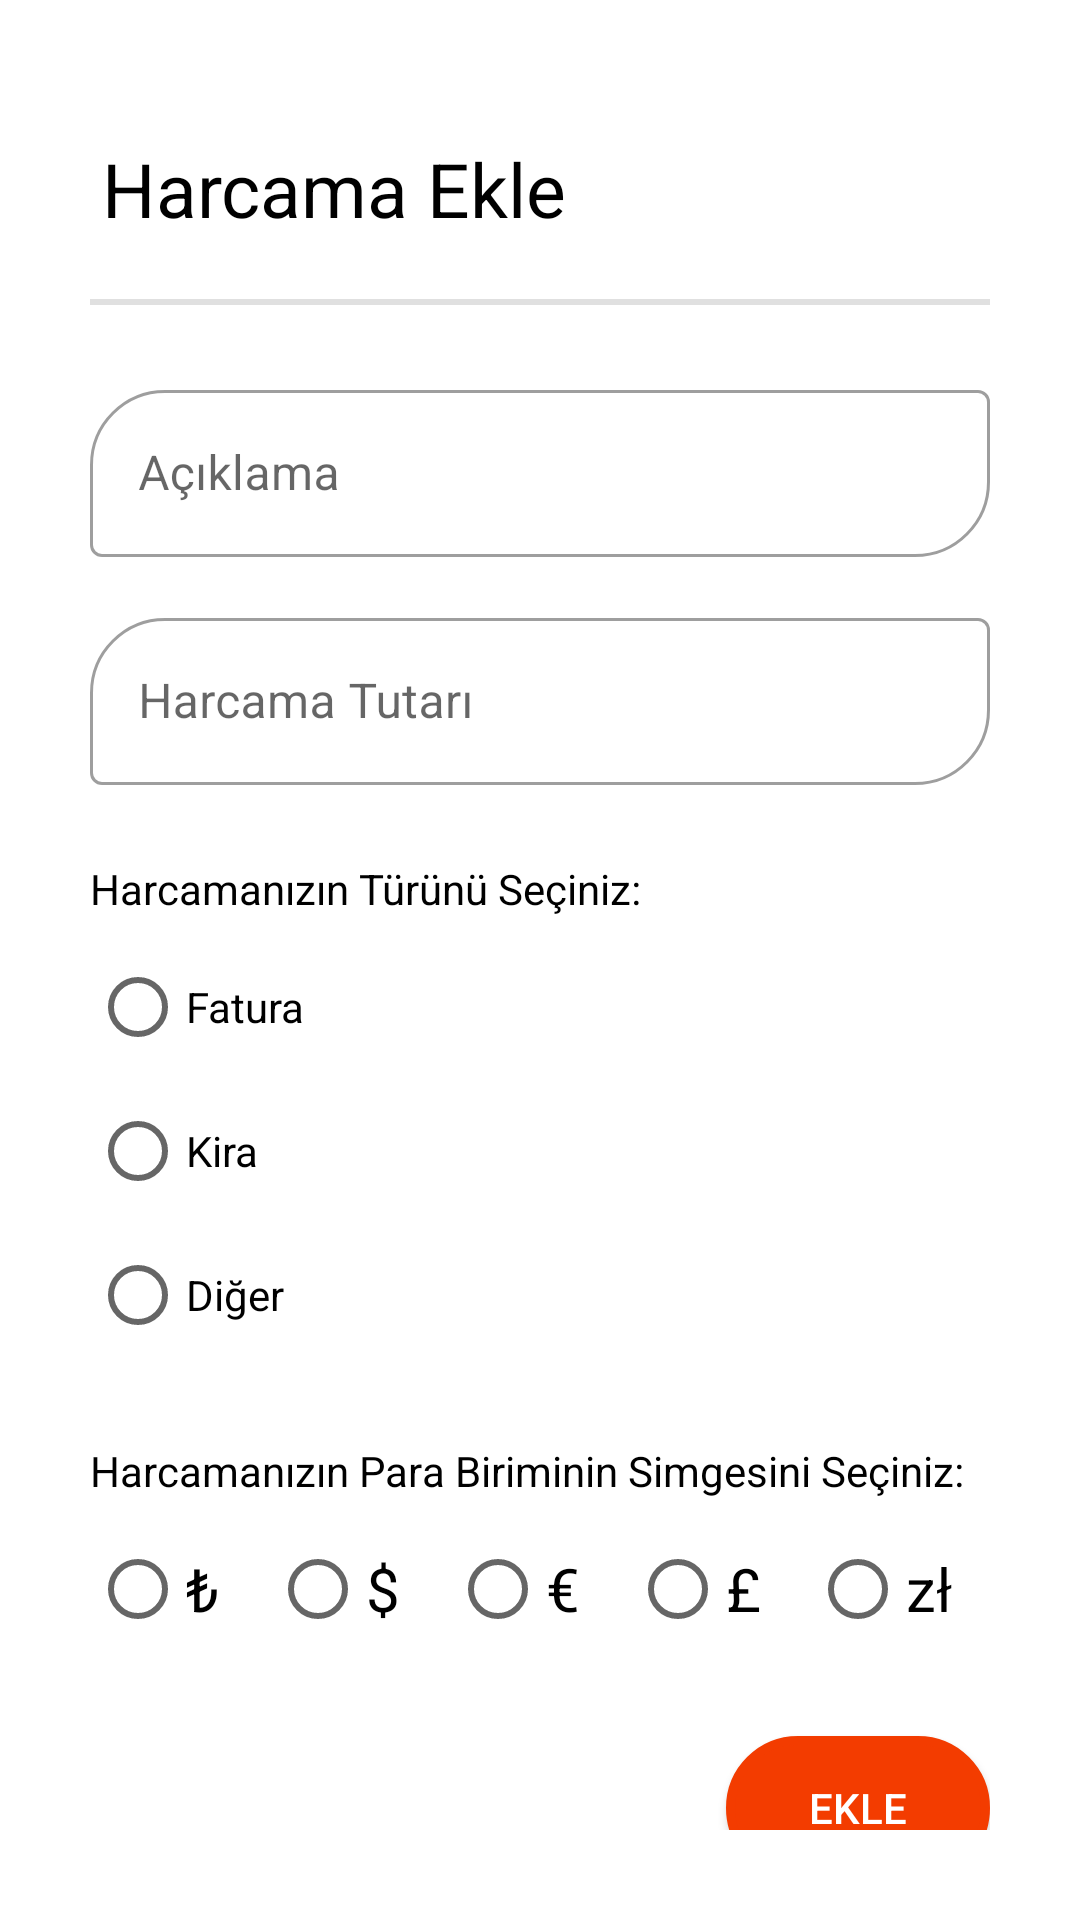

Write the Android layout XML for this screen, with the resource values it uses.
<!-- AndroidManifest.xml: application theme Theme.HarcamaTakip -->
<!-- res/layout/fragment_harcama_ekle.xml -->
<?xml version="1.0" encoding="utf-8"?>
<androidx.constraintlayout.widget.ConstraintLayout xmlns:android="http://schemas.android.com/apk/res/android"
    xmlns:app="http://schemas.android.com/apk/res-auto"
    xmlns:tools="http://schemas.android.com/tools"
    android:layout_width="match_parent"
    android:layout_height="match_parent"
    android:padding="@dimen/space_30dp"
    tools:context=".harcama_ekle"
    tools:layout_editor_absoluteY="25dp">

    <TextView
        android:id="@+id/textView"
        android:layout_width="wrap_content"
        android:layout_height="wrap_content"
        android:layout_marginStart="@dimen/space_4dp"
        android:layout_marginTop="@dimen/space_16dp"
        android:text="@string/harcama_ekle"
        android:textSize="25sp"
        android:textColor="@color/black"
        app:layout_constraintStart_toStartOf="parent"
        app:layout_constraintTop_toTopOf="parent" />

    <View
        android:id="@+id/divider"
        android:layout_width="match_parent"
        android:layout_height="@dimen/space_2dp"
        android:layout_marginTop="@dimen/space_20dp"
        android:background="?android:attr/listDivider"
        app:layout_constraintStart_toStartOf="parent"
        app:layout_constraintTop_toBottomOf="@+id/textView" />

    <com.google.android.material.textfield.TextInputLayout
        android:id="@+id/textInputLayout"
        style="@style/Widget.MaterialComponents.TextInputLayout.OutlinedBox"
        android:layout_width="match_parent"
        android:layout_height="wrap_content"
        app:boxCornerRadiusBottomEnd="@dimen/space_25dp"
        app:boxCornerRadiusTopStart="@dimen/space_25dp"
        android:layout_marginTop="@dimen/space_25dp"
        app:hintAnimationEnabled="true"
        app:hintTextColor="@color/orange"
        app:layout_constraintStart_toStartOf="parent"
        app:layout_constraintTop_toTopOf="@+id/divider">

        <com.google.android.material.textfield.TextInputEditText
            android:id="@+id/aciklama"
            android:layout_width="match_parent"
            android:layout_height="wrap_content"
            android:hint="@string/aciklama" />
    </com.google.android.material.textfield.TextInputLayout>

    <com.google.android.material.textfield.TextInputLayout
        android:id="@+id/textInputLayout2"
        style="@style/Widget.MaterialComponents.TextInputLayout.OutlinedBox"
        android:layout_width="match_parent"
        android:layout_height="wrap_content"
        app:boxCornerRadiusBottomEnd="@dimen/space_25dp"
        app:boxCornerRadiusTopStart="@dimen/space_25dp"
        android:layout_marginTop="@dimen/space_15dp"
        app:hintAnimationEnabled="true"
        app:hintTextColor="@color/orange"
        app:layout_constraintStart_toStartOf="parent"
        app:layout_constraintTop_toBottomOf="@+id/textInputLayout">

        <com.google.android.material.textfield.TextInputEditText
            android:id="@+id/harcama"
            android:layout_width="match_parent"
            android:layout_height="wrap_content"
            android:hint="@string/harcama_tutari"
            android:inputType="numberDecimal" />
    </com.google.android.material.textfield.TextInputLayout>

    <TextView
        android:id="@+id/textView7"
        android:layout_width="wrap_content"
        android:layout_height="wrap_content"
        android:layout_marginTop="25dp"
        android:text="@string/harcama_turu"
        android:textColor="@color/black"
        app:layout_constraintStart_toStartOf="parent"
        app:layout_constraintTop_toBottomOf="@+id/textInputLayout2" />

    <RadioGroup
        android:id="@+id/radioGroup"
        android:layout_width="match_parent"
        android:layout_height="wrap_content"
        android:layout_marginTop="@dimen/space_6dp"
        app:layout_constraintStart_toStartOf="parent"
        app:layout_constraintTop_toBottomOf="@+id/textView7">

        <RadioButton
            android:id="@+id/faturaButon"
            android:layout_width="match_parent"
            android:layout_height="wrap_content"
            android:text="@string/fatura" />

        <RadioButton
            android:id="@+id/kiraButon"
            android:layout_width="match_parent"
            android:layout_height="wrap_content"
            android:text="@string/kira" />

        <RadioButton
            android:id="@+id/digerButon"
            android:layout_width="match_parent"
            android:layout_height="wrap_content"
            android:text="@string/diger" />
    </RadioGroup>

    <TextView
        android:id="@+id/textView6"
        android:layout_width="wrap_content"
        android:layout_height="wrap_content"
        android:layout_marginTop="25dp"
        android:text="@string/harcama_para_simgesi"
        android:textColor="@color/black"
        app:layout_constraintStart_toStartOf="parent"
        app:layout_constraintTop_toBottomOf="@+id/radioGroup" />

    <RadioGroup
        android:id="@+id/radioGroup2"
        android:layout_width="match_parent"
        android:layout_height="wrap_content"
        android:layout_marginTop="@dimen/space_6dp"
        android:orientation="horizontal"
        app:layout_constraintStart_toStartOf="parent"
        app:layout_constraintTop_toBottomOf="@+id/textView6">

        <RadioButton
            android:id="@+id/he_tlButon"
            android:layout_width="wrap_content"
            android:layout_height="wrap_content"
            android:layout_weight="1"
            android:text="@string/TL_simgesi"
            android:textSize="20sp" />

        <RadioButton
            android:id="@+id/he_dolarButon"
            android:layout_width="wrap_content"
            android:layout_height="wrap_content"
            android:layout_weight="1"
            android:text="@string/dolar_simgesi"
            android:textSize="20sp" />

        <RadioButton
            android:id="@+id/he_euroButon"
            android:layout_width="wrap_content"
            android:layout_height="wrap_content"
            android:layout_weight="1"
            android:text="@string/euro_simgesi"
            android:textSize="20sp" />

        <RadioButton
            android:id="@+id/he_sterlinButon"
            android:layout_width="wrap_content"
            android:layout_height="wrap_content"
            android:layout_weight="1"
            android:text="@string/pound_simgesi"
            android:textSize="20sp" />

        <RadioButton
            android:id="@+id/he_zlotyButon"
            android:layout_width="wrap_content"
            android:layout_height="wrap_content"
            android:layout_weight="1"
            android:text="@string/zloty_simgesi"
            android:textSize="20sp" />
    </RadioGroup>

    <Button
        android:id="@+id/ekleButonu"
        android:layout_width="wrap_content"
        android:layout_height="wrap_content"
        android:layout_marginTop="25dp"
        android:background="@drawable/button_background"
        android:text="@string/ekle"
        android:textColor="@color/white"
        app:layout_constraintEnd_toEndOf="parent"
        app:layout_constraintTop_toBottomOf="@+id/radioGroup2" />

</androidx.constraintlayout.widget.ConstraintLayout>
<!-- resources referenced by this layout -->
<resources>
  <color name="black">#FF000000</color>
  <color name="orange">#F33C00</color>
  <color name="white">#FFFFFFFF</color>
  <dimen name="space_15dp">15dp</dimen>
  <dimen name="space_16dp">16dp</dimen>
  <dimen name="space_20dp">20dp</dimen>
  <dimen name="space_25dp">25dp</dimen>
  <dimen name="space_2dp">2dp</dimen>
  <dimen name="space_30dp">30dp</dimen>
  <dimen name="space_4dp">4dp</dimen>
  <dimen name="space_6dp">6dp</dimen>
  <!-- drawable button_background (drawable) -->
  <?xml version="1.0" encoding="utf-8"?>
  <shape xmlns:android="http://schemas.android.com/apk/res/android">
      <corners android:radius="25dp"/>
      <stroke android:color="@color/orange"
          android:width="3dp" />
      <padding android:right="3dp"
          android:left="3dp"
          android:top="3dp"
          android:bottom="3dp"/>
      <solid android:color="@color/orange" />
  </shape>
  <string name="TL_simgesi">₺</string>
  <string name="aciklama">Açıklama</string>
  <string name="diger">Diğer</string>
  <string name="dolar_simgesi">$</string>
  <string name="ekle">Ekle</string>
  <string name="euro_simgesi">€</string>
  <string name="fatura">Fatura</string>
  <string name="harcama_ekle">Harcama Ekle</string>
  <string name="harcama_para_simgesi">Harcamanızın Para Biriminin Simgesini Seçiniz:</string>
  <string name="harcama_turu">Harcamanızın Türünü Seçiniz:</string>
  <string name="harcama_tutari">Harcama Tutarı</string>
  <string name="kira">Kira</string>
  <string name="pound_simgesi">£</string>
  <string name="zloty_simgesi">zł</string>
  <style name="Theme.HarcamaTakip" parent="Theme.MaterialComponents.DayNight.NoActionBar">
          
          <item name="colorPrimary">@color/orange</item>
          <item name="colorPrimaryVariant">@color/orange_2</item>
          <item name="colorOnPrimary">@color/white</item>
          
          <item name="colorSecondary">@color/orange</item>
          <item name="colorSecondaryVariant">@color/orange_2</item>
          <item name="colorOnSecondary">@color/black</item>
          
          <item name="android:statusBarColor" tools:targetApi="l">?attr/colorPrimaryVariant</item>
          
      </style>
  <color name="orange_2">#f8a02e</color>
</resources>
